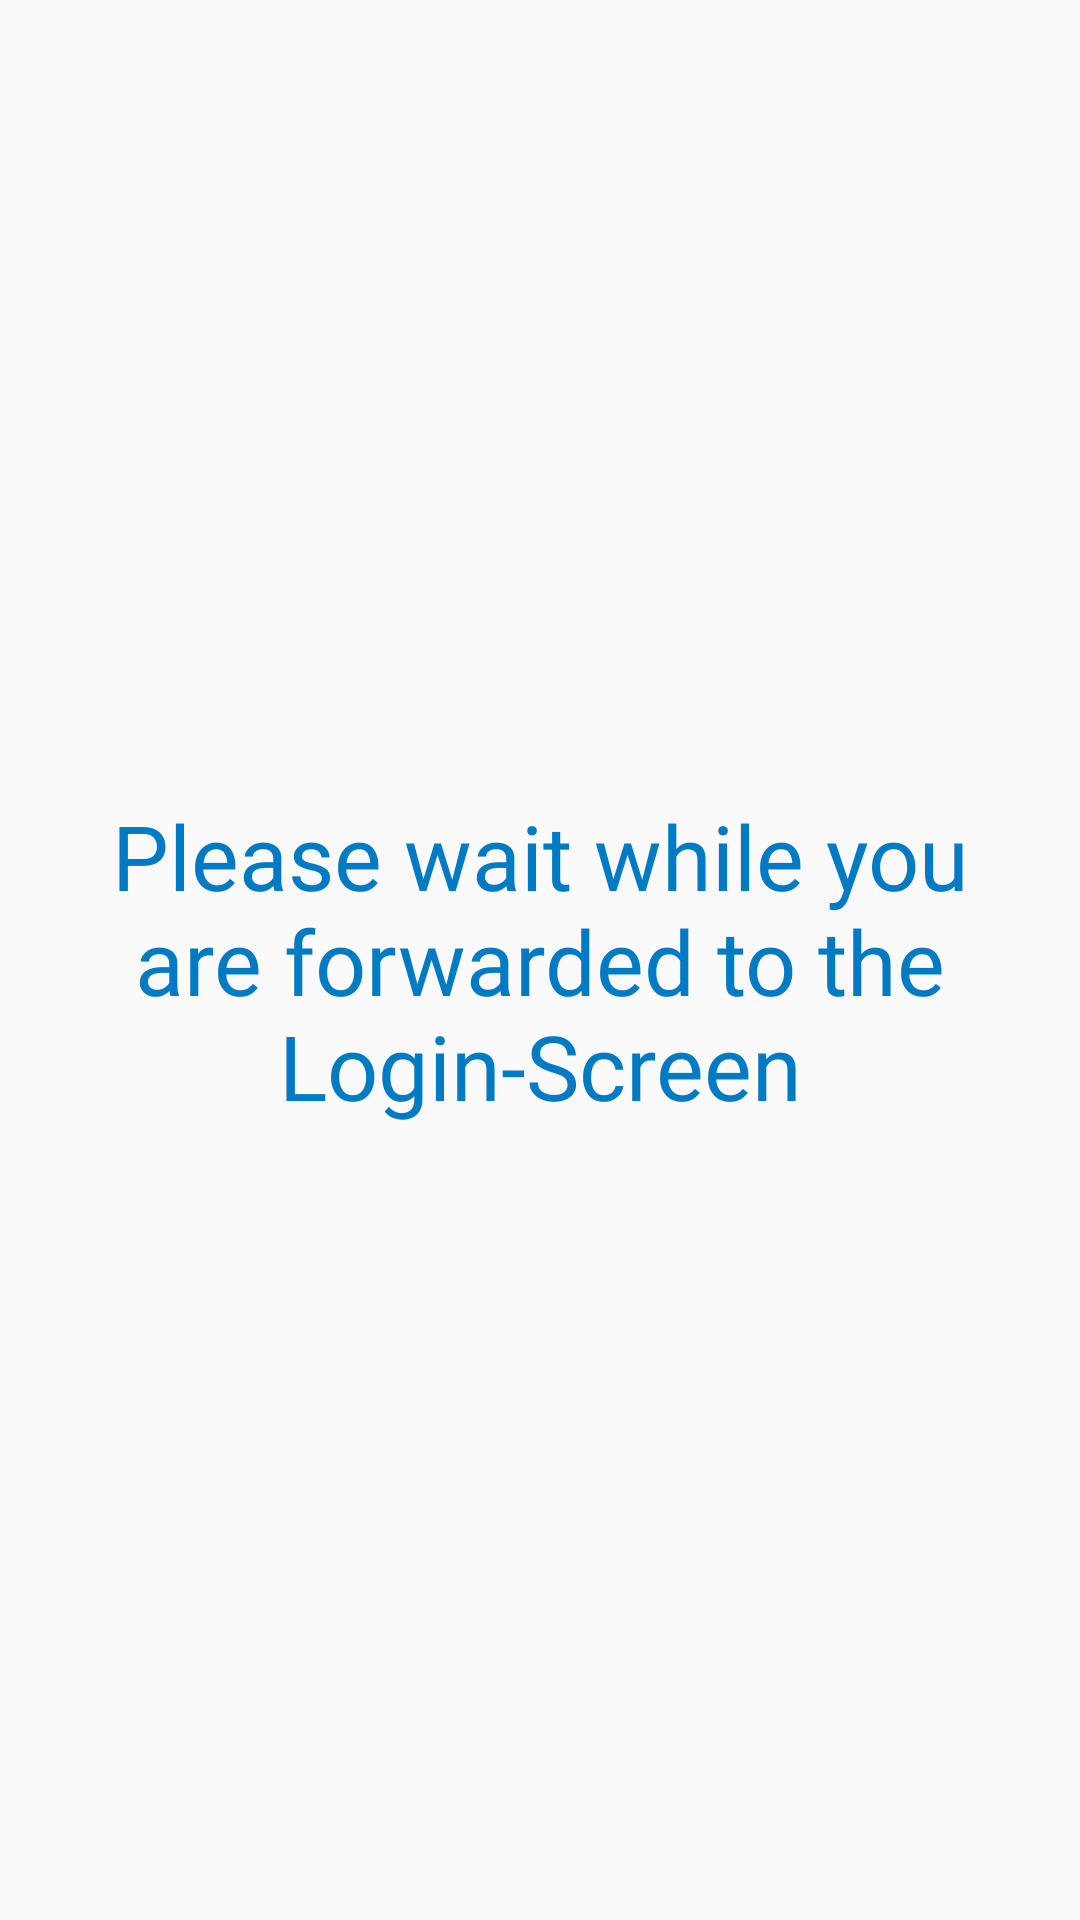

Reconstruct the res/layout file that produces this screen, plus the resources it refers to.
<!-- AndroidManifest.xml: application theme AppTheme -->
<!-- res/layout/content_please_wait_redirection.xml -->
<?xml version="1.0" encoding="utf-8"?>
<androidx.constraintlayout.widget.ConstraintLayout xmlns:android="http://schemas.android.com/apk/res/android"
    xmlns:app="http://schemas.android.com/apk/res-auto"
    xmlns:tools="http://schemas.android.com/tools"
    android:layout_width="match_parent"
    android:layout_height="match_parent"
    app:layout_behavior="@string/appbar_scrolling_view_behavior">

    <TextView
        android:id="@+id/tv_Redirection"
        android:layout_width="wrap_content"
        android:layout_height="wrap_content"
        android:fontFamily="@font/open_sans"
        android:text="@string/redirection"
        android:textAlignment="center"
        android:textColor="@color/Roche_color"
        android:textSize="30sp"
        app:layout_constraintBottom_toBottomOf="parent"
        app:layout_constraintEnd_toEndOf="parent"
        app:layout_constraintStart_toStartOf="parent"
        app:layout_constraintTop_toTopOf="parent" />
</androidx.constraintlayout.widget.ConstraintLayout>
<!-- resources referenced by this layout -->
<resources>
  <color name="Roche_color">#007AC2</color>
  <string name="redirection">Please wait while you are forwarded to the Login-Screen</string>
  <style name="AppTheme" parent="Theme.AppCompat.Light.NoActionBar">
          
          <item name="colorPrimary">@color/colorPrimary</item>
          <item name="colorPrimaryDark">@color/colorPrimaryDark</item>
          <item name="colorAccent">@color/colorAccent</item>
      </style>
  <color name="colorPrimary">#6200EE</color>
  <color name="colorPrimaryDark">#3700B3</color>
  <color name="colorAccent">#03DAC5</color>
</resources>
